4-way image classification set "Data" from GitHub (ngue01/project_signe_des_main); label vocabulary: maux tete augm, secours augm, vertige augm, vomissement augm.

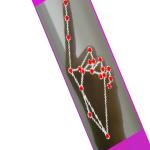
Label: vomissement augm

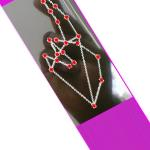
Label: vertige augm

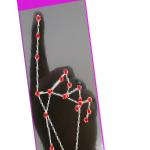
Label: vomissement augm

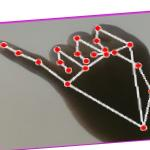
Label: maux tete augm

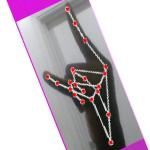
Label: secours augm

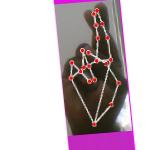
Label: vertige augm
